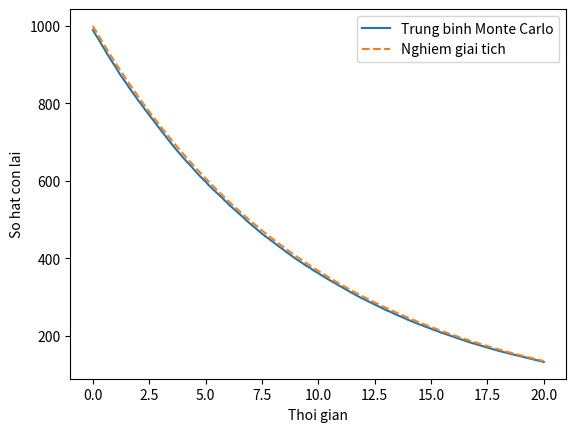

Here is the Python script that generated this plot:
import numpy as np
import matplotlib.pyplot as plt

# Tham số
so_hat_ban_dau = 1000
hang_so_phan_ra = 0.1
buoc_thoi_gian = 0.1
xac_suat_phan_ra = hang_so_phan_ra * buoc_thoi_gian

so_lan_mo_phong = 50   # số lần chạy

# Trục thời gian cố định
so_buoc = 200
ds_thoi_gian = np.linspace(0, so_buoc * buoc_thoi_gian, so_buoc)

# Lưu kết quả trung bình
tong_so_hat = np.zeros(so_buoc)

# Lặp nhiều lần mô phỏng
for lan in range(so_lan_mo_phong):
    so_hat = so_hat_ban_dau
    ket_qua = []

    for buoc in range(so_buoc):
        so_hat_phan_ra = 0

        for i in range(so_hat):
            if np.random.rand() < xac_suat_phan_ra:
                so_hat_phan_ra += 1

        so_hat -= so_hat_phan_ra
        ket_qua.append(so_hat)

    tong_so_hat += np.array(ket_qua)

# Trung bình
so_hat_trung_binh = tong_so_hat / so_lan_mo_phong

# Nghiệm giải tích
so_hat_giai_tich = so_hat_ban_dau * np.exp(-hang_so_phan_ra * ds_thoi_gian)

# Vẽ
plt.plot(ds_thoi_gian, so_hat_trung_binh, label="Trung binh Monte Carlo")
plt.plot(ds_thoi_gian, so_hat_giai_tich, '--', label="Nghiem giai tich")

plt.xlabel("Thoi gian")
plt.ylabel("So hat con lai")
plt.legend()
plt.show()
